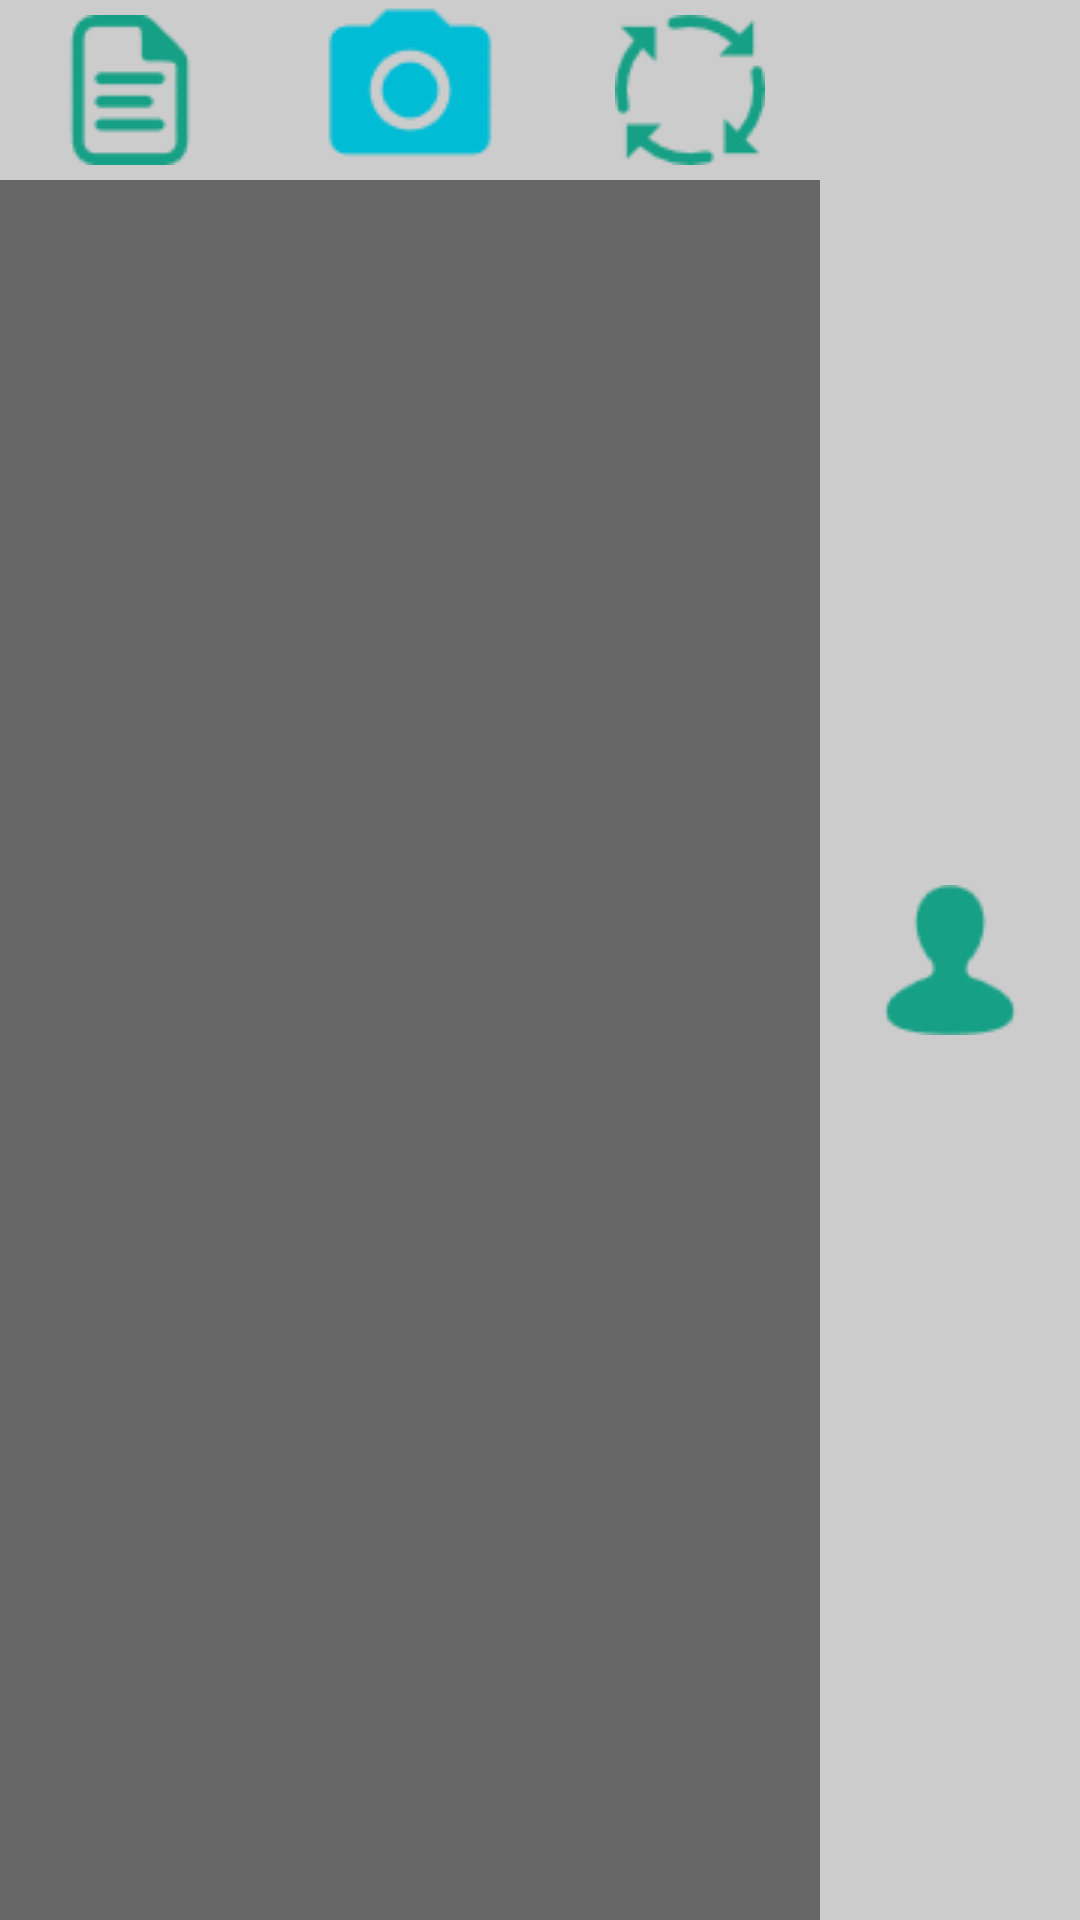

Here is an Android app screen rendered from its layout file. Give the layout XML and the strings, colors and styles it references.
<!-- AndroidManifest.xml: application theme AppTheme -->
<!-- res/layout/bottom_menu.xml -->
<LinearLayout xmlns:android="http://schemas.android.com/apk/res/android"
    android:layout_width="match_parent"
    android:layout_height="wrap_content"
    android:layout_gravity="bottom"
    android:background="#666666"
    >

    <ImageButton
        android:id="@+id/documentsButton"
        android:layout_width="wrap_content"
        android:layout_height="60dp"
        android:src="@drawable/documents"
        android:onClick="runMainActivity"
        android:background="#ffcccccc"
        android:layout_weight="1" />

    <ImageButton
        android:id="@+id/cameraButton"
        android:layout_width="wrap_content"
        android:layout_height="60dp"
        android:src="@drawable/camera"
        android:onClick="runCameraActivity"
        android:background="#ffcccccc"
        android:layout_weight="1" />

    <ImageButton
        android:id="@+id/imageProcessingButton"
        android:layout_width="wrap_content"
        android:layout_height="60dp"
        android:src="@drawable/process"
        android:onClick="runProcessImageActivity"
        android:background="#ffcccccc"
        android:layout_weight="1"
        />

    <ImageButton
        android:id="@+id/userButton"
        android:layout_width="wrap_content"
        android:layout_height="match_parent"
        android:baselineAlignBottom="false"
        android:src="@drawable/user"
        android:onClick="runUserActivity"
        android:background="#ffcccccc"
        android:layout_weight="1" />

</LinearLayout>
<!-- resources referenced by this layout -->
<resources>
  <!-- drawable camera: png bitmap (drawable, 950 bytes) -->
  <!-- drawable documents: png bitmap (drawable, 837 bytes) -->
  <!-- drawable process: png bitmap (drawable, 1215 bytes) -->
  <!-- drawable user: png bitmap (drawable, 923 bytes) -->
  <style name="AppTheme" parent="android:Theme.Holo.Light">
          <item name="android:actionBarStyle">@style/ActionBar</item>
      </style>
  <style name="ActionBar" parent="@android:style/Widget.Holo.Light.ActionBar.Solid.Inverse">
          <item name="android:background">@color/actionbar_background</item>
      </style>
  <color name="actionbar_background">#e0e0e0</color>
</resources>
